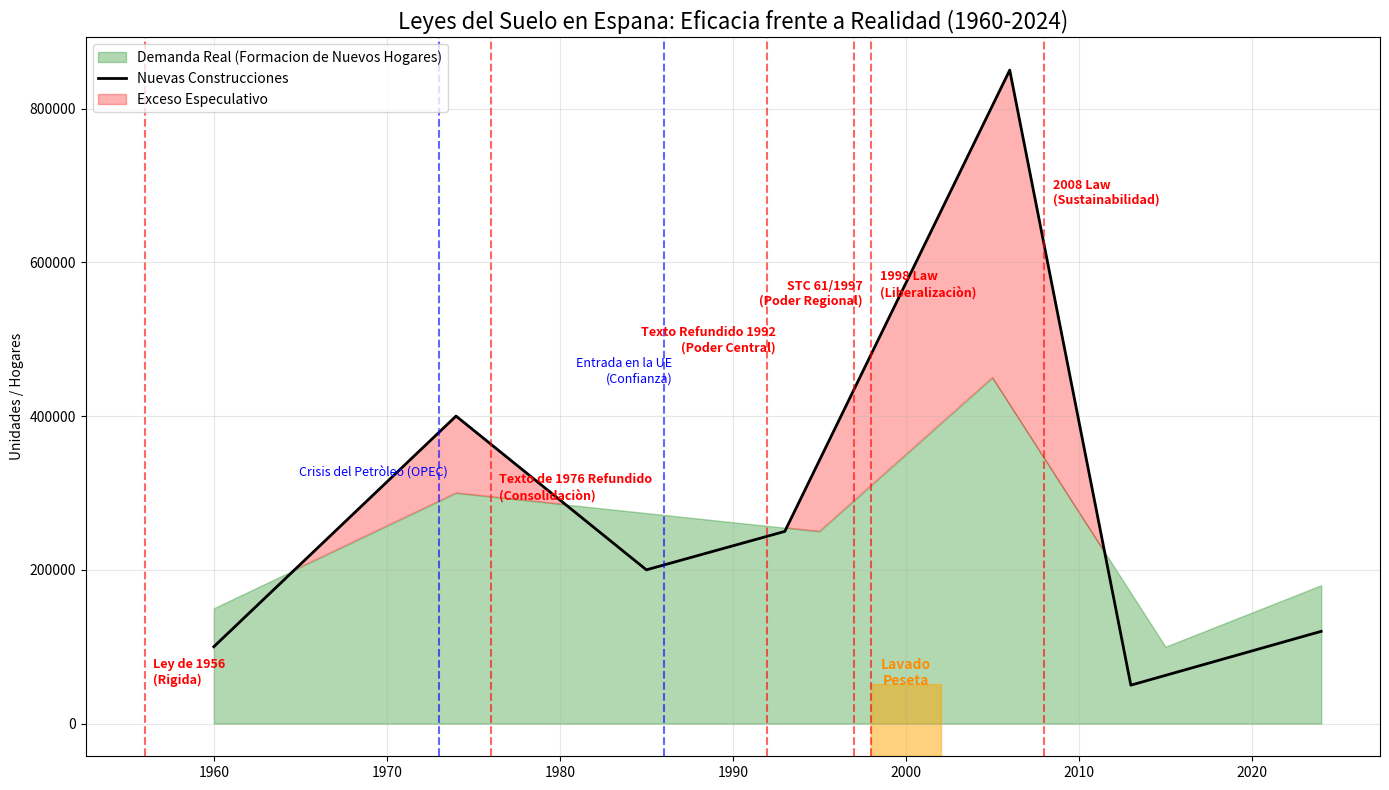

Source code (Python): (Note: this script raises an exception after producing the figure.)
# %% setup
import numpy as np
import matplotlib.pyplot as plt
import pandas as pd
import matplotlib.pyplot as plt
import numpy as np

# 1. Data Construction (Approximated from Historical INE Data)
years = np.arange(1960, 2025)

# Synthetic Data Patterns
# Housing Starts: Boom in 70s, Crash in 80s, Massive Boom in 00s, Crash in 10s
housing_starts = np.interp(years,
    [1960, 1974, 1985, 1993, 2006, 2013, 2024],
    [100, 400, 200, 250, 850, 50, 120]) * 1000

# Household Formation (Need): Smoother, linked to migration flows
household_formation = np.interp(years,
    [1960, 1974, 1995, 2005, 2015, 2024],
    [150, 300, 250, 450, 100, 180]) * 1000

# 2. Plotting
fig, ax = plt.subplots(figsize=(14, 8))

# Plot the "Need" vs "Greed"
ax.fill_between(years, household_formation, color='green', alpha=0.3, label='Demanda Real (Formacion de Nuevos Hogares)')
ax.plot(years, housing_starts, color='black', linewidth=2, label='Nuevas Construcciones')

# Highlight the "Speculation Gaps" (Where Construction > Need)
ax.fill_between(years, household_formation, housing_starts, where=(housing_starts > household_formation),
                color='red', alpha=0.3, interpolate=True, label='Exceso Especulativo')

#%% 3.a Add the Legal Milestones
milestones = {
    1956: "Ley de 1956\n(Rigida)",
    1976: "Texto de 1976 Refundido\n(Consolidaciòn)",

    1992: "Texto Refundido 1992\n(Poder Central)",
    1997: "STC 61/1997\n(Poder Regional)",
    1998: "1998 Law\n(Liberalizaciòn)",
    2008: "2008 Law\n(Sustainabilidad)"
}

for year, text in milestones.items():
    plt.axvline(x=year, color='red', linestyle='--', alpha=0.6)
    plt.text(year + 0.5, 1E5 + (800000-2E5)/(2010-1960)*(year-1960) , text, color='red', fontsize=9, fontweight='bold',
             ha='right' if year in [1992,1997] else 'left')

#%% 3.b Add the other Milestones
milestones_other = {
    1973: "Crisis del Petròleo (OPEC)",
    1986: "Entrada en la UE\n(Confianza)",
}

for year, text in milestones_other.items():
    plt.axvline(x=year, color='blue', linestyle='--', alpha=0.6)
    plt.text(year + 0.5, 2E5 + (800000-2E5)/(2024-1960)*(year-1960) , text, color='blue', fontsize=9,
             ha='right' if year in [1992,1997] else 'right')

#%% 4. Contextual Bands
plt.axvspan(1998, 2002, ymin=0, ymax=0.1, color='orange', alpha=0.5)
plt.text(2000, 50000, "Lavado\nPeseta", color='darkorange', fontweight='bold', ha='center' )

plt.title('Leyes del Suelo en Espana: Eficacia frente a Realidad (1960-2024)', fontsize=16)
plt.ylabel('Unidades / Hogares')
plt.legend(loc='upper left')
plt.grid(True, alpha=0.3)

plt.tight_layout()
# plt.show()
plt.savefig('../img/performance_gap_ES.png')
